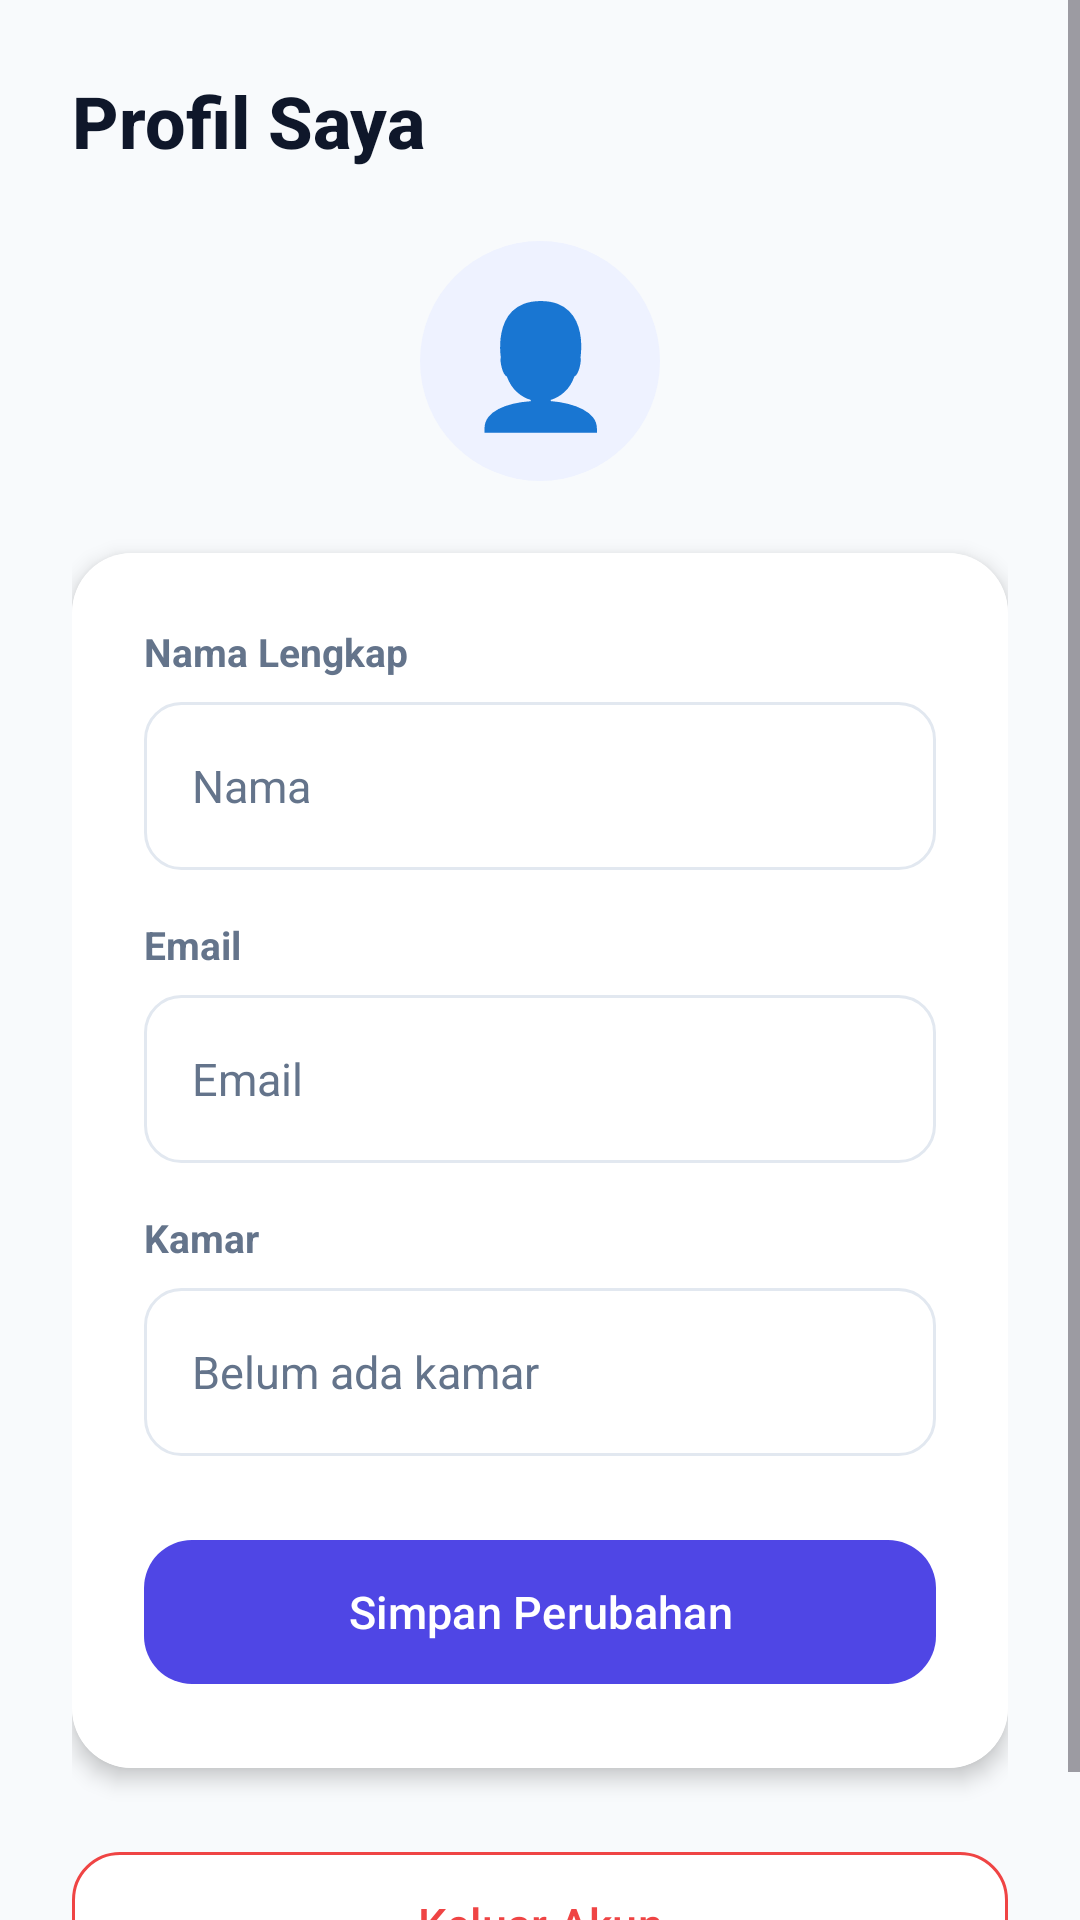

Write the Android layout XML for this screen, with the resource values it uses.
<!-- AndroidManifest.xml: application theme Theme.ManajemenKos -->
<!-- res/layout/fragment_profil.xml -->
<?xml version="1.0" encoding="utf-8"?>
<ScrollView xmlns:android="http://schemas.android.com/apk/res/android"
    xmlns:app="http://schemas.android.com/apk/res-auto"
    android:layout_width="match_parent"
    android:layout_height="match_parent"
    android:background="@color/bg_light">

    <LinearLayout
        android:layout_width="match_parent"
        android:layout_height="wrap_content"
        android:orientation="vertical"
        android:padding="24dp"
        android:paddingBottom="80dp">

        
        <TextView
            android:layout_width="wrap_content"
            android:layout_height="wrap_content"
            android:text="Profil Saya"
            android:textSize="24sp"
            android:textStyle="bold"
            android:fontFamily="sans-serif-medium"
            android:textColor="@color/text_primary"
            android:layout_marginBottom="24dp" />

        
        <LinearLayout
            android:layout_width="match_parent"
            android:layout_height="wrap_content"
            android:gravity="center"
            android:layout_marginBottom="24dp">

            <TextView
                android:layout_width="80dp"
                android:layout_height="80dp"
                android:text="👤"
                android:textSize="40sp"
                android:gravity="center"
                android:background="@drawable/icon_bg_light" />
        </LinearLayout>

        
        <androidx.cardview.widget.CardView
            android:layout_width="match_parent"
            android:layout_height="wrap_content"
            app:cardCornerRadius="20dp"
            app:cardElevation="4dp"
            android:layout_marginBottom="16dp">

            <LinearLayout
                android:layout_width="match_parent"
                android:layout_height="wrap_content"
                android:orientation="vertical"
                android:padding="24dp"
                android:background="@color/card_bg">

                <TextView
                    android:layout_width="wrap_content"
                    android:layout_height="wrap_content"
                    android:text="Nama Lengkap"
                    android:textSize="13sp"
                    android:textStyle="bold"
                    android:textColor="@color/text_secondary"
                    android:layout_marginBottom="8dp" />

                <EditText
                    android:id="@+id/etNama"
                    android:layout_width="match_parent"
                    android:layout_height="56dp"
                    android:hint="Nama"
                    android:inputType="textPersonName"
                    android:paddingStart="16dp"
                    android:paddingEnd="16dp"
                    android:background="@drawable/input_bg"
                    android:layout_marginBottom="16dp"
                    android:textSize="15sp"
                    android:textColor="@color/text_primary"
                    android:textColorHint="@color/text_secondary" />

                <TextView
                    android:layout_width="wrap_content"
                    android:layout_height="wrap_content"
                    android:text="Email"
                    android:textSize="13sp"
                    android:textStyle="bold"
                    android:textColor="@color/text_secondary"
                    android:layout_marginBottom="8dp" />

                <EditText
                    android:id="@+id/etEmail"
                    android:layout_width="match_parent"
                    android:layout_height="56dp"
                    android:hint="Email"
                    android:inputType="textEmailAddress"
                    android:paddingStart="16dp"
                    android:paddingEnd="16dp"
                    android:background="@drawable/input_bg"
                    android:layout_marginBottom="16dp"
                    android:textSize="15sp"
                    android:textColor="@color/text_primary"
                    android:textColorHint="@color/text_secondary" />

                <TextView
                    android:layout_width="wrap_content"
                    android:layout_height="wrap_content"
                    android:text="Kamar"
                    android:textSize="13sp"
                    android:textStyle="bold"
                    android:textColor="@color/text_secondary"
                    android:layout_marginBottom="8dp" />

                <EditText
                    android:id="@+id/etKamar"
                    android:layout_width="match_parent"
                    android:layout_height="56dp"
                    android:hint="Belum ada kamar"
                    android:enabled="false"
                    android:paddingStart="16dp"
                    android:paddingEnd="16dp"
                    android:background="@drawable/input_bg"
                    android:layout_marginBottom="24dp"
                    android:textSize="15sp"
                    android:textColor="@color/text_primary"
                    android:textColorHint="@color/text_secondary" />

                <com.google.android.material.button.MaterialButton
                    android:id="@+id/btnSimpan"
                    android:layout_width="match_parent"
                    android:layout_height="56dp"
                    android:text="Simpan Perubahan"
                    android:textSize="15sp"
                    android:textColor="@color/white"
                    android:fontFamily="sans-serif-medium"
                    app:cornerRadius="16dp"
                    app:backgroundTint="@color/primary" />

            </LinearLayout>
        </androidx.cardview.widget.CardView>

        
        <com.google.android.material.button.MaterialButton
            android:id="@+id/btnLogout"
            android:layout_width="match_parent"
            android:layout_height="56dp"
            android:text="Keluar Akun"
            android:textSize="15sp"
            app:cornerRadius="16dp"
            app:backgroundTint="@color/card_bg"
            android:textColor="@color/danger"
            app:strokeColor="@color/danger"
            app:strokeWidth="1dp"
            android:layout_marginTop="8dp" />

    </LinearLayout>
</ScrollView>
<!-- resources referenced by this layout -->
<resources>
  <color name="bg_light">#F8FAFC</color>
  <color name="card_bg">#FFFFFF</color>
  <color name="danger">#EF4444</color>
  <color name="primary">#4F46E5</color>
  <color name="text_primary">#0F172A</color>
  <color name="text_secondary">#64748B</color>
  <color name="white">#FFFFFFFF</color>
  <!-- drawable icon_bg_light (drawable) -->
  <?xml version="1.0" encoding="utf-8"?>
  <shape xmlns:android="http://schemas.android.com/apk/res/android"
      android:shape="oval">
      <solid android:color="#EEF2FF" /> 
  </shape>
  <!-- drawable input_bg (drawable) -->
  <?xml version="1.0" encoding="utf-8"?>
  <shape xmlns:android="http://schemas.android.com/apk/res/android"
      android:shape="rectangle">
      <solid android:color="@color/white" />
      <corners android:radius="12dp" />
      <stroke android:width="1dp" android:color="@color/divider" />
  </shape>
  <style name="Theme.ManajemenKos" parent="Base.Theme.ManajemenKos" />
  <color name="divider">#E2E8F0</color>
  <style name="Base.Theme.ManajemenKos" parent="Theme.Material3.DayNight.NoActionBar">
          <item name="colorPrimary">@color/primary</item>
          <item name="colorPrimaryDark">@color/primary_dark</item>
          <item name="colorAccent">@color/accent</item>
          <item name="android:textColor">@color/text_primary</item>
          <item name="android:editTextColor">@color/text_primary</item>
          <item name="android:textColorHint">@color/text_secondary</item>
      </style>
  <color name="primary_dark">#3730A3</color>
  <color name="accent">#0EA5E9</color>
</resources>
